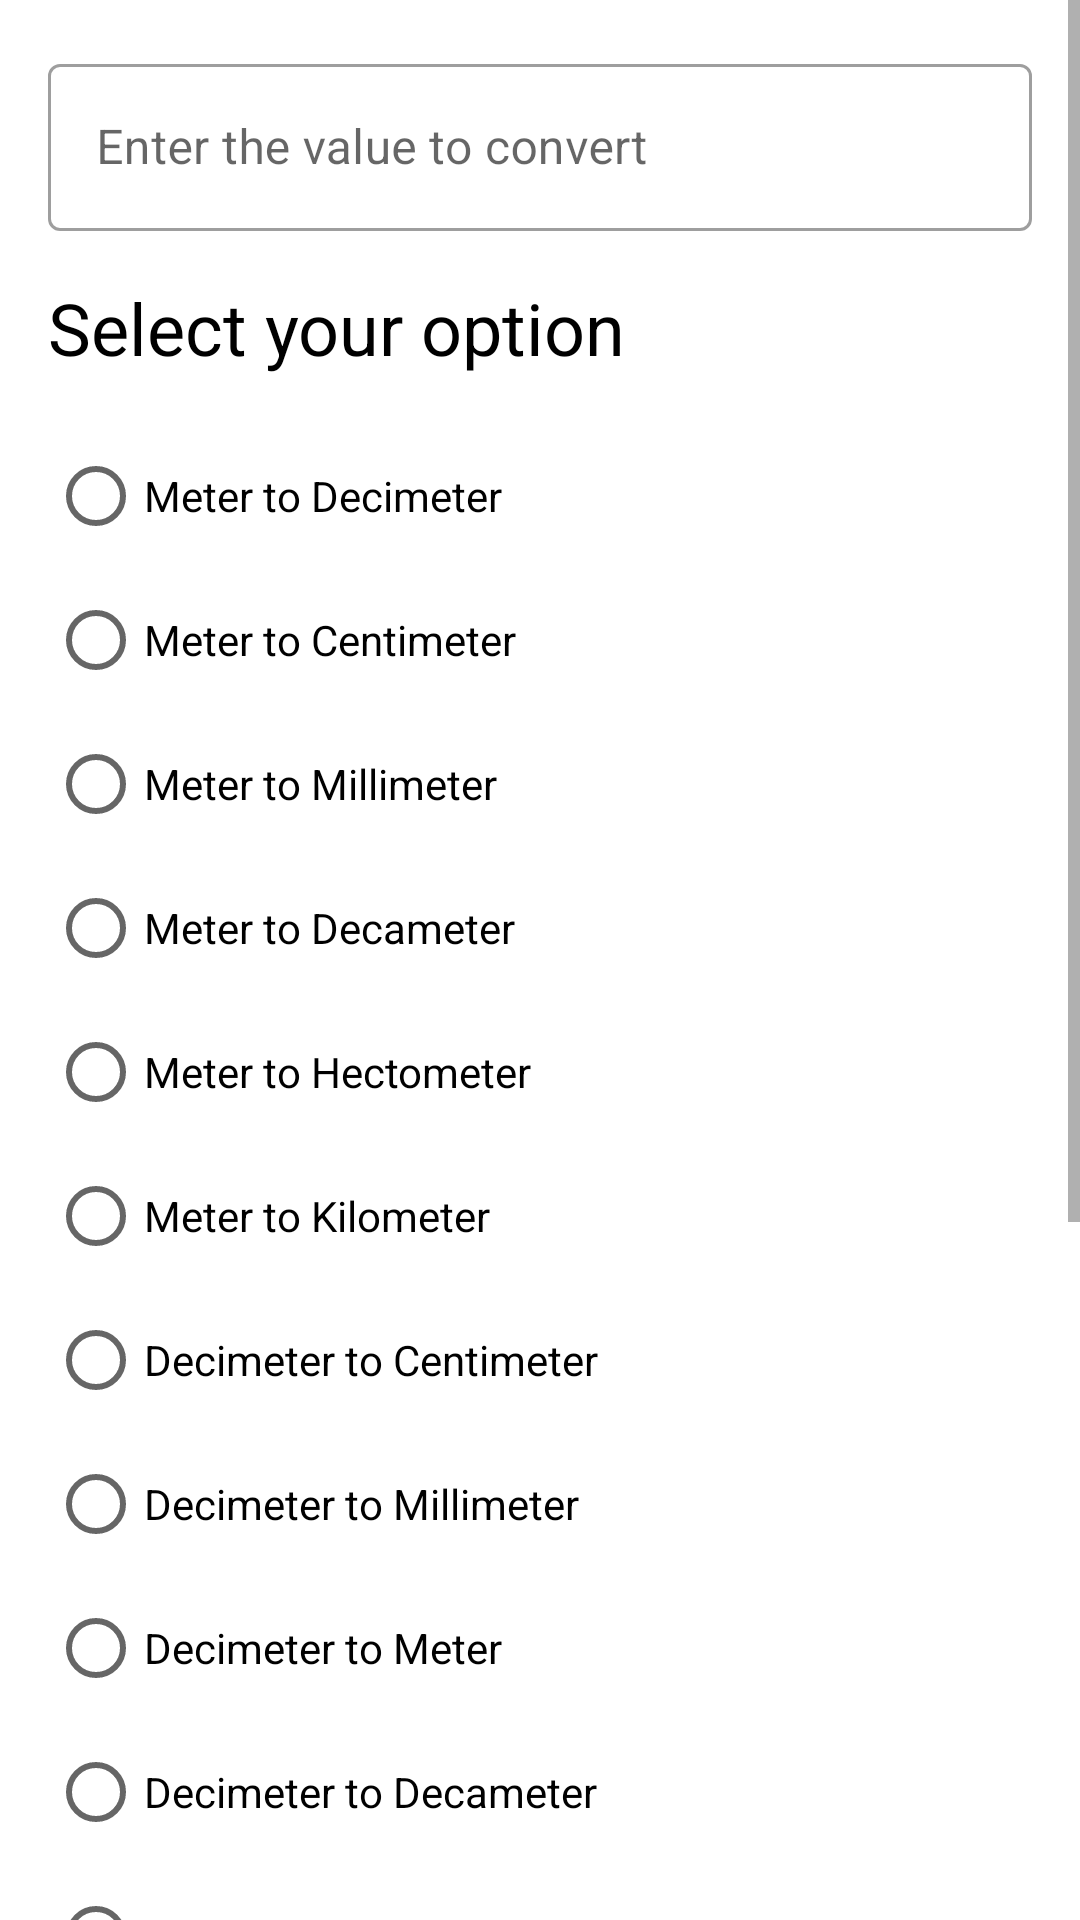

Write the Android layout XML for this screen, with the resource values it uses.
<!-- AndroidManifest.xml: application theme Theme.UnitConverter -->
<!-- res/layout/activity_main.xml -->
<?xml version="1.0" encoding="utf-8"?>
<layout xmlns:android="http://schemas.android.com/apk/res/android"
    xmlns:app="http://schemas.android.com/apk/res-auto"
    xmlns:tools="http://schemas.android.com/tools">

    <ScrollView
        android:id="@+id/scroll_view"
        android:layout_width="match_parent"
        android:layout_height="wrap_content">

        <androidx.constraintlayout.widget.ConstraintLayout
            android:layout_width="match_parent"
            android:layout_height="wrap_content"
            tools:context=".MainActivity">

            <com.google.android.material.textfield.TextInputLayout
                android:id="@+id/user_input_text_field"
                android:layout_width="match_parent"
                android:layout_height="wrap_content"
                android:layout_margin="16dp"
                app:layout_constraintTop_toTopOf="parent"
                app:layout_constraintStart_toStartOf="parent"
                app:layout_constraintEnd_toEndOf="parent">

                <com.google.android.material.textfield.TextInputEditText
                    android:id="@+id/user_input"
                    android:layout_width="match_parent"
                    android:layout_height="wrap_content"
                    android:inputType="numberDecimal"
                    android:hint="@string/value_to_convert"/>

            </com.google.android.material.textfield.TextInputLayout>


            <TextView
                android:id="@+id/select_option_text"
                android:layout_width="wrap_content"
                android:layout_height="wrap_content"
                android:layout_margin="16dp"
                android:text="@string/select_your_option"
                android:textColor="@color/black"
                android:textSize="24sp"
                app:layout_constraintStart_toStartOf="parent"
                app:layout_constraintTop_toBottomOf="@id/user_input_text_field" />

            <RadioGroup
                android:id="@+id/radio_group"
                android:layout_width="wrap_content"
                android:layout_height="wrap_content"
                android:layout_margin="16dp"
                app:layout_constraintStart_toStartOf="parent"
                app:layout_constraintTop_toBottomOf="@id/select_option_text">

                <RadioButton
                    android:id="@+id/meter_to_decimeter"
                    android:layout_width="wrap_content"
                    android:layout_height="wrap_content"
                    android:onClick="selectUnit"
                    android:text="@string/meter_to_decimeter"
                    tools:ignore="UsingOnClickInXml" />

                <RadioButton
                    android:id="@+id/meter_to_centimeter"
                    android:layout_width="wrap_content"
                    android:layout_height="wrap_content"
                    android:onClick="selectUnit"
                    android:text="@string/meter_to_centimeter"
                    tools:ignore="UsingOnClickInXml" />

                <RadioButton
                    android:id="@+id/meter_to_millimeter"
                    android:layout_width="wrap_content"
                    android:onClick="selectUnit"
                    android:layout_height="wrap_content"
                    android:text="@string/meter_to_millimeter"
                    tools:ignore="UsingOnClickInXml" />

                <RadioButton
                    android:id="@+id/meter_to_decameter"
                    android:layout_width="wrap_content"
                    android:layout_height="wrap_content"
                    android:onClick="selectUnit"
                    android:text="@string/meter_to_decameter"
                    tools:ignore="UsingOnClickInXml" />

                <RadioButton
                    android:id="@+id/meter_to_hectometer"
                    android:layout_width="wrap_content"
                    android:layout_height="wrap_content"
                    android:onClick="selectUnit"
                    android:text="@string/meter_to_hectometer"
                    tools:ignore="UsingOnClickInXml" />

                <RadioButton
                    android:id="@+id/meter_to_kilometer"
                    android:layout_width="wrap_content"
                    android:layout_height="wrap_content"
                    android:onClick="selectUnit"
                    android:text="@string/meter_to_kilometer"
                    tools:ignore="UsingOnClickInXml" />

                <RadioButton
                    android:id="@+id/decimeter_to_centimeter"
                    android:layout_width="wrap_content"
                    android:layout_height="wrap_content"
                    android:onClick="selectUnit"
                    android:text="@string/decimeter_to_centimeter"
                    tools:ignore="UsingOnClickInXml" />

                <RadioButton
                    android:id="@+id/decimeter_to_millimeter"
                    android:layout_width="wrap_content"
                    android:layout_height="wrap_content"
                    android:onClick="selectUnit"
                    android:text="@string/decimeter_to_millimeter"
                    tools:ignore="UsingOnClickInXml" />

                <RadioButton
                    android:id="@+id/decimeter_to_meter"
                    android:layout_width="wrap_content"
                    android:layout_height="wrap_content"
                    android:onClick="selectUnit"
                    android:text="@string/decimeter_to_meter"
                    tools:ignore="UsingOnClickInXml" />

                <RadioButton
                    android:id="@+id/decimeter_to_decameter"
                    android:layout_width="wrap_content"
                    android:layout_height="wrap_content"
                    android:onClick="selectUnit"
                    android:text="@string/decimeter_to_decameter"
                    tools:ignore="UsingOnClickInXml" />

                <RadioButton
                    android:id="@+id/decimeter_to_hectometer"
                    android:layout_width="wrap_content"
                    android:layout_height="wrap_content"
                    android:onClick="selectUnit"
                    android:text="@string/decimeter_to_hectometer"
                    tools:ignore="UsingOnClickInXml" />

                <RadioButton
                    android:id="@+id/decimeter_to_kilometer"
                    android:layout_width="wrap_content"
                    android:layout_height="wrap_content"
                    android:onClick="selectUnit"
                    android:text="@string/decimeter_to_kilometer"
                    tools:ignore="UsingOnClickInXml" />

                <RadioButton
                    android:id="@+id/centimeter_to_millimeter"
                    android:layout_width="wrap_content"
                    android:layout_height="wrap_content"
                    android:onClick="selectUnit"
                    android:text="@string/centimeter_to_millimeter"
                    tools:ignore="UsingOnClickInXml" />

                <RadioButton
                    android:id="@+id/centimeter_to_decimeter"
                    android:layout_width="wrap_content"
                    android:layout_height="wrap_content"
                    android:onClick="selectUnit"
                    android:text="@string/centimeter_to_decimeter"
                    tools:ignore="UsingOnClickInXml" />

                <RadioButton
                    android:id="@+id/centimeter_to_meter"
                    android:layout_width="wrap_content"
                    android:layout_height="wrap_content"
                    android:onClick="selectUnit"
                    android:text="@string/centimeter_to_meter"
                    tools:ignore="UsingOnClickInXml" />

                <RadioButton
                    android:id="@+id/centimeter_to_decameter"
                    android:layout_width="wrap_content"
                    android:layout_height="wrap_content"
                    android:onClick="selectUnit"
                    android:text="@string/centimeter_to_decameter"
                    tools:ignore="UsingOnClickInXml" />

                <RadioButton
                    android:id="@+id/centimeter_to_hectometer"
                    android:layout_width="wrap_content"
                    android:layout_height="wrap_content"
                    android:onClick="selectUnit"
                    android:text="@string/centimeter_to_hectometer"
                    tools:ignore="UsingOnClickInXml" />

                <RadioButton
                    android:id="@+id/centimeter_to_kilometer"
                    android:layout_width="wrap_content"
                    android:layout_height="wrap_content"
                    android:onClick="selectUnit"
                    android:text="@string/centimeter_to_kilometer"
                    tools:ignore="UsingOnClickInXml" />

            </RadioGroup>

        </androidx.constraintlayout.widget.ConstraintLayout>
    </ScrollView>
</layout>
<!-- resources referenced by this layout -->
<resources>
  <color name="black">#FF000000</color>
  <string name="centimeter_to_decameter">Centimeter to Decameter</string>
  <string name="centimeter_to_decimeter">Centimeter to Decimeter</string>
  <string name="centimeter_to_hectometer">Centimeter to Hectometer</string>
  <string name="centimeter_to_kilometer">Centimeter to Kilometer</string>
  <string name="centimeter_to_meter">Centimeter to Meter</string>
  <string name="centimeter_to_millimeter">Centimeter to Millimeter</string>
  <string name="decimeter_to_centimeter">Decimeter to Centimeter</string>
  <string name="decimeter_to_decameter">Decimeter to Decameter</string>
  <string name="decimeter_to_hectometer">Decimeter to Hectometer</string>
  <string name="decimeter_to_kilometer">Decimeter to Kilometer</string>
  <string name="decimeter_to_meter">Decimeter to Meter</string>
  <string name="decimeter_to_millimeter">Decimeter to Millimeter</string>
  <string name="meter_to_centimeter">Meter to Centimeter</string>
  <string name="meter_to_decameter">Meter to Decameter</string>
  <string name="meter_to_decimeter">Meter to Decimeter</string>
  <string name="meter_to_hectometer">Meter to Hectometer</string>
  <string name="meter_to_kilometer">Meter to Kilometer</string>
  <string name="meter_to_millimeter">Meter to Millimeter</string>
  <string name="select_your_option">Select your option</string>
  <string name="value_to_convert">Enter the value to convert</string>
  <style name="Theme.UnitConverter" parent="Theme.MaterialComponents.DayNight.DarkActionBar">
          
          <item name="colorPrimary">@color/green</item>
          <item name="colorPrimaryVariant">@color/darkGreen</item>
          <item name="colorOnPrimary">@color/white</item>
          
          <item name="colorSecondary">@color/blue</item>
          <item name="colorSecondaryVariant">@color/blue_dark</item>
          <item name="colorOnSecondary">@color/black</item>
          
          <item name="android:statusBarColor" tools:targetApi="l">?attr/colorPrimaryVariant</item>
          
  
          <item name="textInputStyle">@style/Widget.MaterialComponents.TextInputLayout.OutlinedBox</item>
      </style>
  <color name="green">#77D353</color>
  <color name="darkGreen">#5C9447</color>
  <color name="white">#FFFFFFFF</color>
  <color name="blue">#0288D1</color>
  <color name="blue_dark">#005B9F</color>
</resources>
